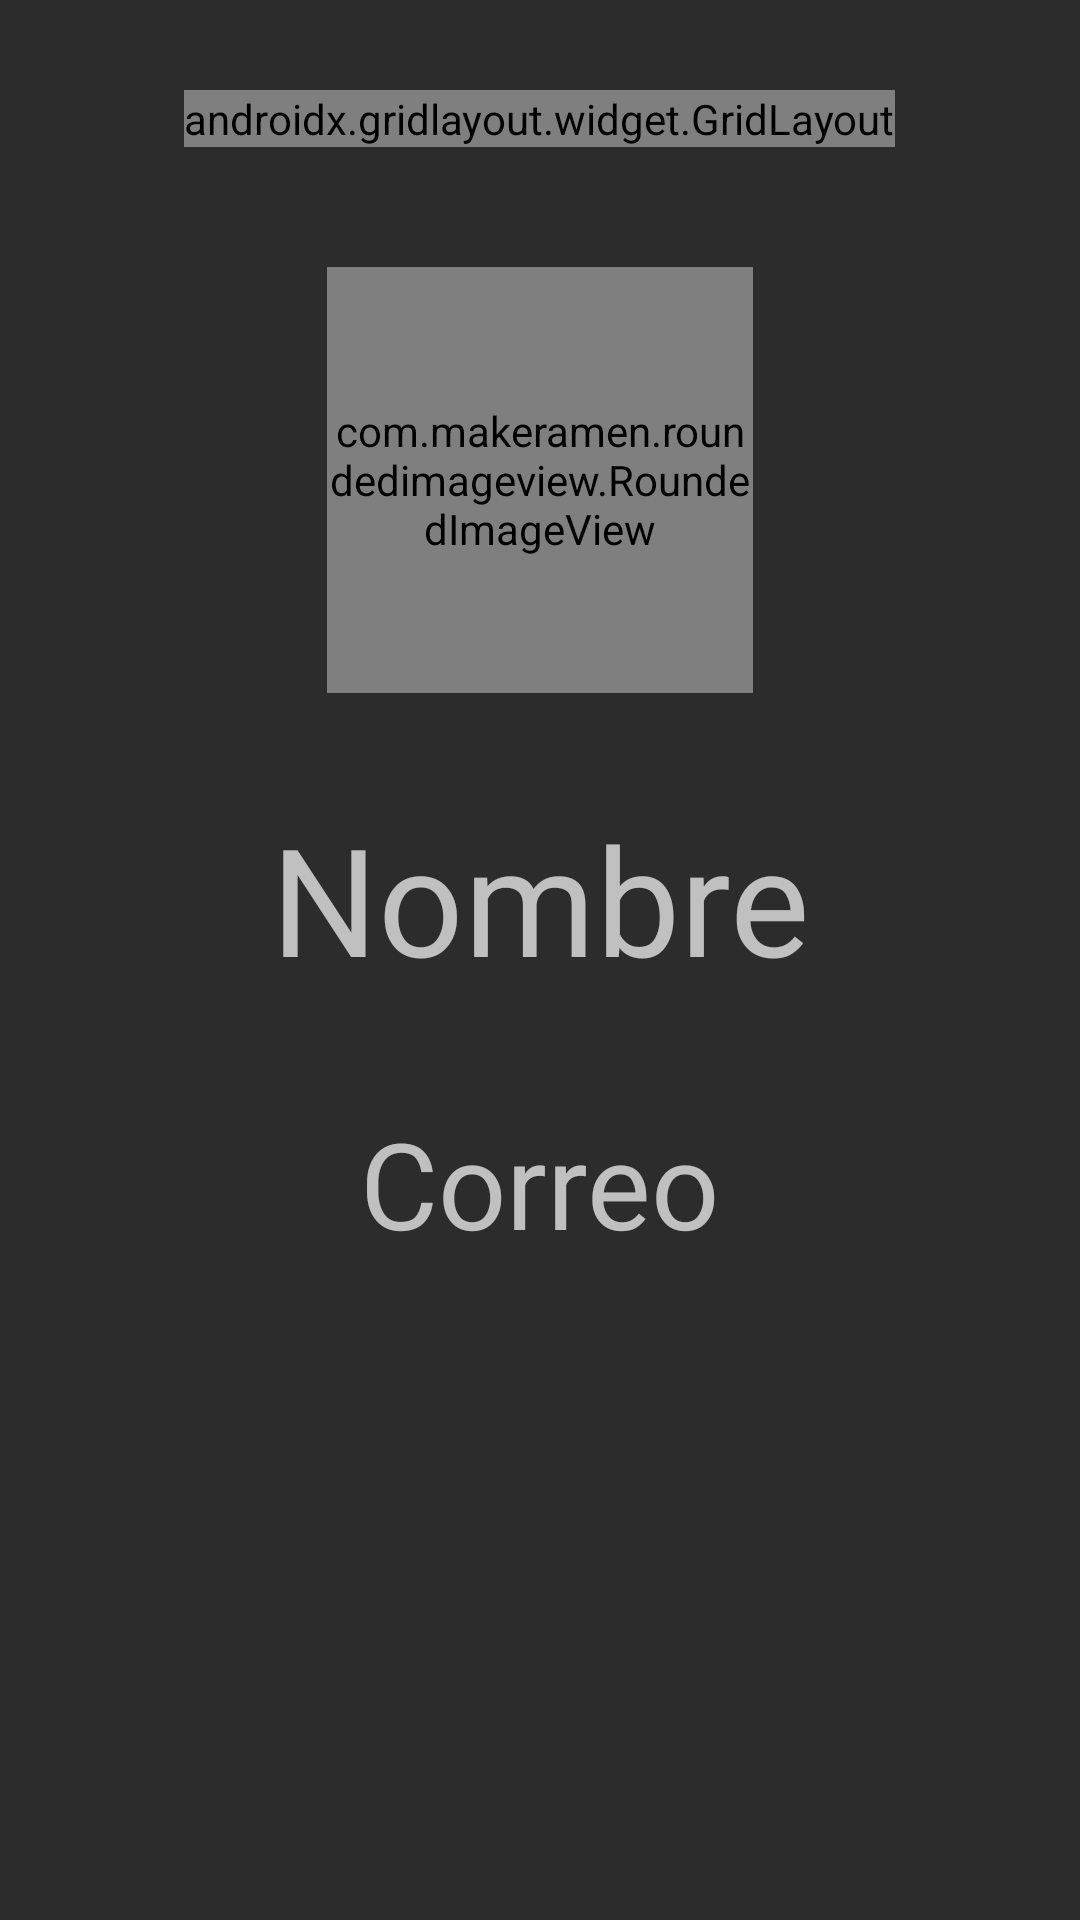

Here is an Android app screen rendered from its layout file. Give the layout XML and the strings, colors and styles it references.
<!-- AndroidManifest.xml: application theme Theme.Design.NoActionBar -->
<!-- res/layout/vista_perfil.xml -->
<?xml version="1.0" encoding="utf-8"?>
<RelativeLayout xmlns:android="http://schemas.android.com/apk/res/android"
    xmlns:app="http://schemas.android.com/apk/res-auto"
    xmlns:tools="http://schemas.android.com/tools"
    android:layout_width="match_parent"
    android:layout_height="match_parent"
    android:orientation="vertical"
    tools:context=".MostrarPerfil">

    <ImageView
        android:layout_width="match_parent"
        android:layout_height="match_parent"
        android:scaleType="centerCrop"
        android:src="@drawable/background4" />

    <LinearLayout
        android:layout_width="match_parent"
        android:layout_height="match_parent"
        android:background="#14000000"
        android:orientation="vertical">

        <androidx.gridlayout.widget.GridLayout
            android:layout_width="wrap_content"
            android:layout_height="wrap_content"
            android:layout_gravity="center"
            android:layout_marginTop="30dp">

            <Button
                android:id="@+id/btnVolver"
                android:layout_width="70dp"
                android:layout_height="70dp"
                android:layout_marginStart="10dp"
                android:background="@drawable/volver_verde"
                app:layout_column="0"
                app:layout_row="0"
                tools:ignore="SpeakableTextPresentCheck" />

            <Button
                android:id="@+id/btnLogOut"
                android:layout_width="143dp"
                android:layout_height="match_parent"
                android:layout_marginStart="139dp"
                android:background="@drawable/style_btn_eliminar"
                android:text="Cerrar Sesión"
                android:textColor="@color/white" />
        </androidx.gridlayout.widget.GridLayout>

        <com.makeramen.roundedimageview.RoundedImageView
            android:id="@+id/imgPerfil"
            android:layout_width="142dp"
            android:layout_height="142dp"
            android:layout_gravity="center"
            android:layout_marginTop="40dp"
            android:background="@drawable/style_foto_perfil"
            android:scaleType="centerCrop"
            app:riv_oval="true" />

        <TextView
            android:id="@+id/lblNombre"
            android:layout_width="294dp"
            android:layout_height="wrap_content"
            android:layout_gravity="center"
            android:layout_marginTop="35dp"
            android:gravity="center"
            android:text="Nombre"
            android:fontFamily="@font/tree_ftr"
            android:textSize="50sp" />

        <TextView
            android:id="@+id/lblCorreo"
            android:layout_width="307dp"
            android:layout_height="wrap_content"
            android:layout_gravity="center"
            android:layout_marginTop="35dp"
            android:gravity="center"
            android:text="Correo"
            android:fontFamily="@font/tree_ftr"
            android:textSize="40sp" />
    </LinearLayout>
</RelativeLayout>
<!-- resources referenced by this layout -->
<resources>
  <!-- drawable style_btn_eliminar (drawable) -->
  <?xml version="1.0" encoding="utf-8"?>
  <shape xmlns:android="http://schemas.android.com/apk/res/android">
      <solid android:color="#FF0000" />
      <stroke
          android:width="2dp"
          android:color="#FFFFFF" />
      <corners android:radius="40dp" />
  </shape>
  <!-- drawable style_foto_perfil (drawable) -->
  <?xml version="1.0" encoding="utf-8"?>
  <shape xmlns:android="http://schemas.android.com/apk/res/android">
  
      <solid android:color="#00FFFFFF" />
      <stroke
          android:width="2dp"
          android:color="#FBF234" />
      <corners android:radius="100dp" />
  </shape>
  <!-- drawable volver_verde: png bitmap (drawable, 31210 bytes) -->
  <!-- not gathered from this repository: default colours our renderer supplied (Android Studio template values) -->
  <color name="white">#FFFFFFFF</color>
</resources>
